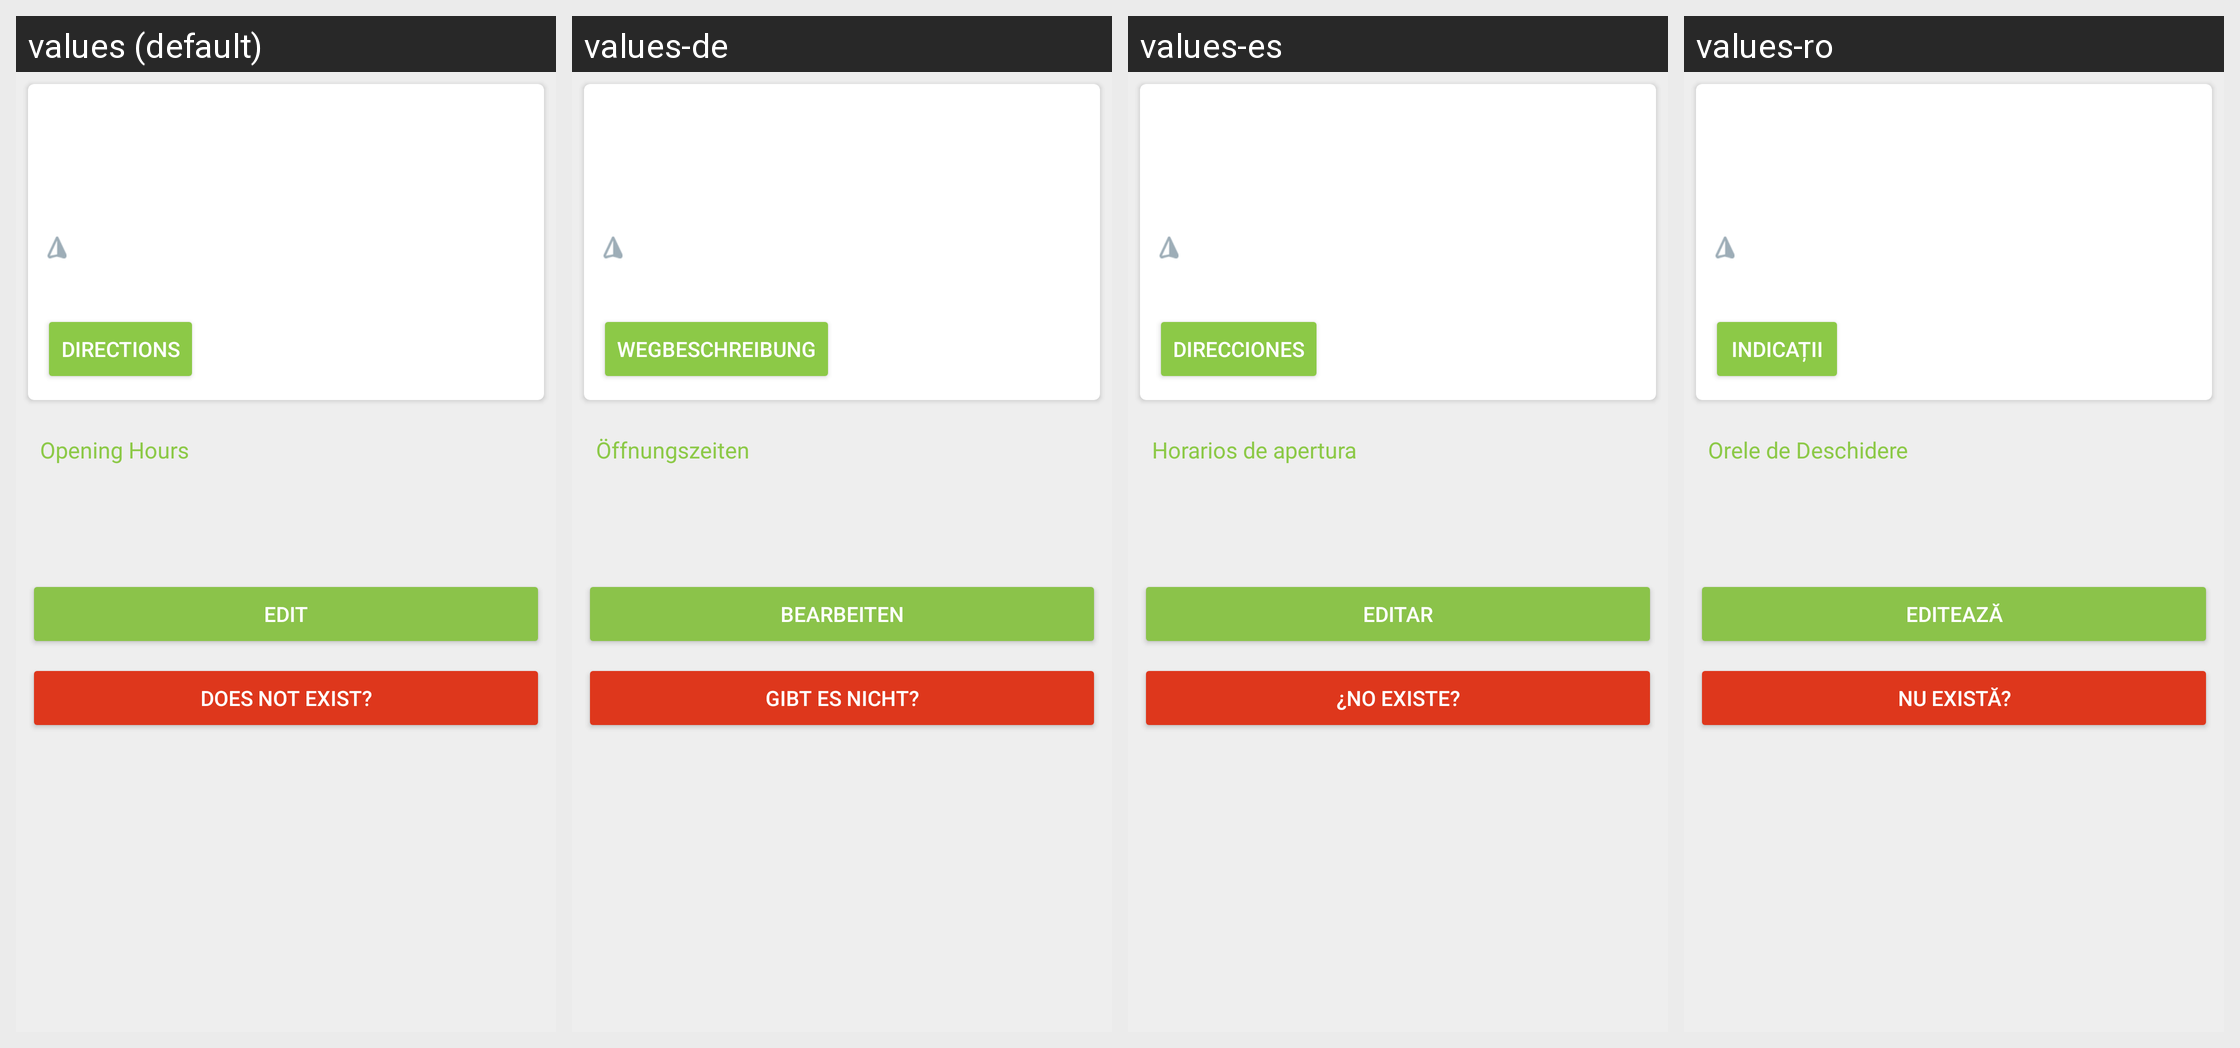

Translations of the strings shown on this Android screen, per locale in the grid:
Android screen res/layout/fragment_collection_point_detail.xml rendered under 4 locales, left to right: values (default), values-de, values-es, values-ro. Device: Nexus 5 (rendered at 1080×1920; each locale shown at half size, 540×960, under a caption strip naming it); theme Theme.TrashOut.
Other locales in the repository, not shown: values-cs, values-fr, values-hu, values-it, values-ka, values-pt, values-ru, values-sk, values-sr, values-uk.
Strings drawn on this screen, with the default value and each locale's value (text and hints the layout hard-codes, and strings that could not be matched under every locale, appear in the picture but are not listed):

global.direction
  values: Directions
  values-de: Wegbeschreibung
  values-es: Direcciones
  values-ro: Indicații

collectionPoint.openingHours
  values: Opening Hours
  values-de: Öffnungszeiten
  values-es: Horarios de apertura
  values-ro: Orele de Deschidere 

global.edit
  values: Edit
  values-de: Bearbeiten
  values-es: Editar
  values-ro: Editează

global.noLongerExistQuestion
  values: Does not exist?
  values-de: Gibt es nicht?
  values-es: ¿No existe?
  values-ro: Nu există?
